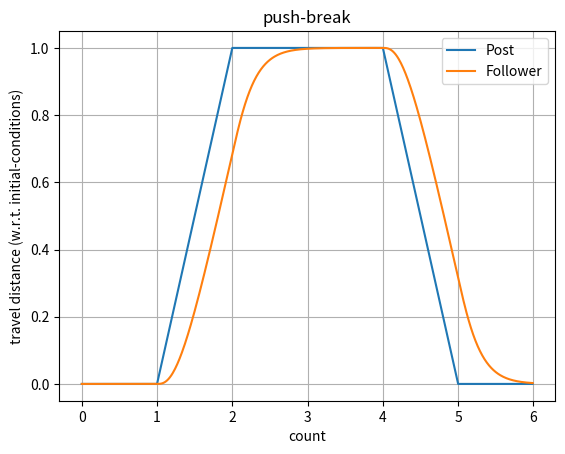

This chart was generated by the following Python code:
from scipy import signal
import numpy as np

class Follower(object):
    """
                -> x_f    -> r
                |         |
         _______     k
        |       |---/\/---|
        |   m   |         |
        |_______|---[=]---|
                     c

    Equation(s) of Motion: m*x_f'' = - k*x_f - c*x_f'' + k*r
    m: "mass" of follower
    x_f: follower's deviation from initial position along slot
    r: deviation from initial position of post along slot
    k: "stiffness" in connection
    c: damping coefficient in connection

    State-Space Model: x'' = A*x + B*u
    Output: y = C*x + D*u
    State Variables: x = [x_f, x_f']
    Input: u = [r]
    """

    def __init__(self):
        "system parameters that dictate response dynamics of a follower"
        self._wn = 2*np.pi # natural frequency: wn = sqrt(k/m)
        self._z = 1 # damping ratio: z = c/(2*wn*m)
        self._dt = 0.01 # interval for discrete time step, dt
        self._tau = 2*self._z*self._wn # time constant: tau = c/k = 2*z/wn

    def sugarpush(self):
        """returns multiple 1D arrays:
        t: time array
        y: output - response dynamics of follower
        u: input - position of post
        """
        count = 6
        sys_tf = signal.lti([self._wn**2],[1, 2*self._z*self._wn, self._wn**2])
        t = np.arange(0, count, self._dt) # 6-count
        u = np.concatenate((np.zeros(int(1/self._dt)),np.arange(0,1,self._dt),np.ones(2*int(1/self._dt)),np.arange(1,0,-self._dt),np.zeros(int(1/self._dt)))) # push-break
        # lowpass = signal.lti([.01],[1, .01])
        tout, y, x = signal.lsim(sys_tf, u, t)
        return t, y, u

    @property
    def wn(self):
        return self._wn

    @property
    def z(self):
        return self._z

    @property
    def dt(self):
        return self._dt

    @property
    def tau(self):
        return self._tau

if __name__ == '__main__':
    import matplotlib.pyplot as plt
    jill = Follower()
    t, y, u = jill.sugarpush()
    plt.plot(t, u)
    plt.plot(t, y)
    plt.grid(which='major')
    plt.title('push-break')
    plt.ylabel('travel distance (w.r.t. initial-conditions)')
    plt.xlabel('count')
    plt.legend(['Post','Follower'])
    plt.show()
